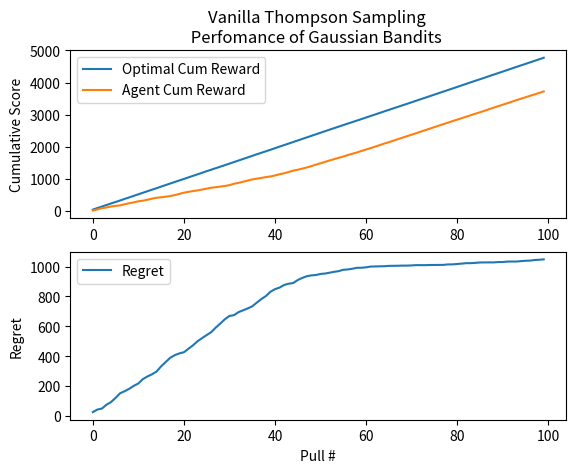

Write Python code to recreate this figure.
# Implement vanilla Thompson sampling
import random as rand
import heapq
import numpy as np
import matplotlib.pyplot as plt

# Create Random bandit machine with unknown mean and variance
class BernoulliBandit:
    def __init__(self, arms_no, id_no, estimation_threshold):
        '''
        arms: A list of each arm and it's mean at index: arm number
        id_no: ID number for the bandit
        Arms_no: number of arms this bandit has
        '''
        self.arms = []
        # Give each arm of the bandit a mean
        for arm in range(arms_no):
            self.arms.append(rand.random())

        self.id_no = id_no
        self.threshold = estimation_threshold
        self.arms_no = arms_no

        self.best_arm = np.argmax(self.arms)
    

    def sample(self, arm):
        '''
        Returns: Bernoulli reward with probability of the mean of the Bandit
        '''
        # Compares with mean of arm
        if rand.random() < self.arms[arm]:
            return 1
        
        else:
            return 0
    
    def guess(self, guess, arm):
        '''
        Guess: A float of the estimated mean for the bandit
        
        Returns:
            True if value is within threshold, False otherwise
        '''
        isTrue = abs(self.arms[arm] - guess)

        if isTrue <= self.threshold:
            return True
        
        return False
    
    def get_best_arm(self):
        return self.best_arm

class GaussianBandit:
    def __init__(self, num_arms, id_num,  sigma=1): # add mu
        self.num_arms = num_arms
        self.id_num = id_num
        #self.mean = mu
        self.deviation = sigma
        # Initialize the mean reward for each arm
        self.arms = []
        # Give each arm of the bandit a mean
        for i in range(num_arms):
            x = rand.random() *10
            #print(x)
            self.arms.append(x)

        self.best_arm = np.argmax(self.arms)
        self.visit_count = 0
        self.sum_satisfaction = 0
        
    def sample(self, arm):
        # Sample a reward for the given arm based on the Gaussian distribution
        self.visit_count += 1

        s = np.random.normal(self.arms[arm],self.deviation)

        self.sum_satisfaction += s
        return s
    
    def get_best_arm(self):
        return self.best_arm
####################################################################################

####################################################################################
# This Agent plays the game and makes estimates on the 
class TSBernoulli_Agent:
    def __init__(self, epsilon, decay_rate, epsilon_end):
        self.bandit_interactions = {} #maybe make this a heap in the future
        self.epsilon = epsilon
        self.decay = decay_rate
        self.epsilon_end = epsilon_end
        self.action_count = 0
        self.cum_reward = []

    def choose_arm(self, sample_list):
        '''
        Returns List of best arm number for each known bandit
        Sample_list: A list of the ID numbers of Bandits to choose
        '''
        best_arm_idx_list = []

        for bandit in sample_list:
            best_idx = 0 
            best_reward = 0
            idx = 0

            # For every bandit in our sample list, sample the best arm
            for alpha, beta in self.bandit_interactions[bandit][0]:
 
                x = np.random.beta(alpha, beta)
                if x > best_reward:
                    best_reward = x
                    best_idx = idx
                idx += 1      

            best_arm_idx_list.append(best_idx)
        
        return best_arm_idx_list
    
    def choose_bandit(self, sample_no):
        '''
        Returns a number of bandits to test
        Sample_no: The number of bandits to test
        '''     
        sample = np.random.choice(list(self.bandit_interactions.keys()), size=sample_no)

        return sample

    def update_estimates(self, reward, id, arm_no):
        '''
        Reward: The reward received from a bandit
        ID: The id number of the bandit
        Arm_no: The arm of bandit ID that was pulled
        '''
        #Update List, reward count and visit count
        distribution, c, rc = self.bandit_interactions[id]
        #Update Alpha Beta count for list at arm arm_no
        if reward == 1:
          distribution[arm_no][0] += 1
        else:
          distribution[arm_no][1] += 1
        
        self.bandit_interactions[id] = (distribution, c + 1, rc+reward)         
        
        # Record cumulative reward
        if len(self.cum_reward) > 0:
          self.cum_reward.append(self.cum_reward[-1] +reward)
        else:
          self.cum_reward.append(reward)
        return

    def add_bandit(self, id, num_of_arms, arm_alpha = 1, arm_beta = 1 ):
        '''
        ID: ID number of the bandit to be added to self history
        Bandit_alpah/beta: The estimated reward from the bandit, initialized to 1 for uniform beta distribution
        '''
        # Bandit item has tuple (Beta distribution for each arm in bandit, visit_count, cumulative_reward)
        arm_distribution = []
        for i in range(num_of_arms):
            arm_distribution.append([arm_alpha, arm_beta])

        self.bandit_interactions[id] = (arm_distribution, 0, 0)
        
        return False
    
    def show_estimates(self):
        '''
        Return a list of each bandit and assumed win probability
        '''
        estimates = list()

        for key in self.bandit_interactions:
          if self.bandit_interactions[key][2] != 0:
            estimates.append((key,self.bandit_interactions[key][0]/self.bandit_interactions[key][2]))
          else:
            estimates.append((key, 0))
        return estimates
    
    def get_cum_reward(self):
      '''
      Return the cumulative reward for the agent
      '''
      return self.cum_reward[-1]

class TSGaussian_Agent:
    def __init__(self,bandit_count, arm_co, mu=0, sigma=100, ):
        self.prior_mu_of_mu = np.zeros((bandit_count,arm_co))
        
        self.prior_sigma_of_mu = np.full((bandit_count, arm_co), 100.0)
        self.bandit_interactions = {} #maybe make this a heap in the future
        
        self.post_mu_of_mu = self.prior_mu_of_mu
        self.post_sigma_of_mu = self.prior_sigma_of_mu

        self.action_count = 0
        self.cum_reward = []
        
        self.n = 0
        self.sum_satisfaction = 0
            
    def choose_arm(self, sample_list):
        '''
        Returns List of best arm number for each known bandit
        Sample_list: A list of the ID numbers of Bandits to choose
        '''
        best_arm_idx_list = []
        
        for bandit in sample_list:
            best_idx = 0 
            best_reward = float('-inf')
            idx = 0

            # For every bandit in our sample list, sample the best arm
            for mean, sig in zip(self.prior_mu_of_mu[bandit], self.prior_sigma_of_mu[bandit]):              
              x = np.random.normal(mean, sig)
            
              # Record Best index
              if x > best_reward:
                best_reward = x
                best_idx = idx
              
              idx += 1      

            best_arm_idx_list.append(best_idx)

        return best_arm_idx_list
    
    def choose_bandit(self, sample_no):
        '''
        Returns a number of bandits to test
        Sample_no: The number of bandits to test
        '''     
        sample = np.random.choice(list(self.bandit_interactions.keys()), size=sample_no)

        return sample

    def update_estimates(self, reward, id, arm_no):
        '''
        Reward: The reward received from a bandit
        ID: The id number of the bandit
        Arm_no: The arm of bandit ID that was pulled
        '''
        # Visit Count and Cumulative Reward
        c, rc = self.bandit_interactions[id]
        # Since updating every experience, count is always equal to 1
        self.bandit_interactions[id] = (1, rc+reward)

        #print("Count and Cum_Reward and reward: ", c, rc, reward)
        # Posterior Update 
        y = self.prior_sigma_of_mu[id][arm_no]**2
        s = np.sqrt((1 /y + c/ 1)**-1)
        self.post_sigma_of_mu[id][arm_no] = s
        self.post_mu_of_mu[id][arm_no] = (s**2) * ((self.prior_mu_of_mu[id][arm_no] /y) + (reward / 1))
  
        # Update Prior
        self.prior_mu_of_mu[id][arm_no] = self.post_mu_of_mu[id][arm_no]
        self.prior_sigma_of_mu[id][arm_no] = self.post_sigma_of_mu[id][arm_no]

        # Record cumulative reward
        if len(self.cum_reward) > 0:
          self.cum_reward.append(self.cum_reward[-1] +reward)
        else:
          self.cum_reward.append(reward)
        return

    def add_bandit(self, id, num_of_arms, arm_mean = 0, arm_variance = 100 ):
        '''
        ID: ID number of the bandit to be added to self history
        Bandit_mean/variance: The estimated reward from the bandit, initialized to 0 for uniform Gaussian distribution
        '''
        # Bandit item has tuple (arm visit_count, cumulative_reward)

        self.bandit_interactions[id] = (0, 0)
        
        return False
    
    def show_estimates(self):
        '''
        Return a list of each bandit and assumed win probability
        NOT HELPFUL YET
        '''
        estimates = list()

        for key in self.bandit_interactions:
          if self.bandit_interactions[key][2] != 0:
            estimates.append((key,self.bandit_interactions[key][0]/self.bandit_interactions[key][2]))
          else:
            estimates.append((key, 0))
        return estimates
    
    def get_cum_reward(self):
      '''
      Return the cumulative reward for the agent
      '''
      return self.cum_reward[-1]

if __name__ == '__main__':
    threshold = 0.05
    num_of_arms = 20
    epsilon = 0
    decay = 0.995
    epsilon_end = 0.0
    bandits_count = 10
    episodes = 100
    sample_no = 5

    bandits = {}
    # Change to Bernoulli if desired
    agent = TSGaussian_Agent(bandits_count, num_of_arms)

    best_bandit = None
    cum_best_reward = []
    best_reward = []
    reward = []
    regret = []
    bayesian_regret = 0

    # Initialize the bandits and find which has the best mean
    for i in range(bandits_count):
        # Change to Bernoulli if desired
        x = GaussianBandit(num_of_arms, i, threshold)
        bandits[i] = x
        agent.add_bandit(i, num_of_arms)
        
    for e in range(episodes):
        choice = agent.choose_bandit(sample_no)
        best_arm_list = agent.choose_arm(choice)
        #print(best_arm_list)
        cum_regret = 0
        cum_rew = 0
        rew = 0

        for idx, bandit in enumerate(choice):
            #print(idx, bandit)
            breward = bandits[bandit].sample(best_arm_list[idx])
            agent.update_estimates(breward, bandit, best_arm_list[idx])
            rew += breward

            # Calculate the Regret
            # Sample the best arm - reward and current arm 
            best_arm_reward = bandits[bandit].sample(bandits[bandit].get_best_arm())
            cum_regret += (best_arm_reward - breward)
            cum_rew += best_arm_reward

        regret.append(cum_regret)
        best_reward.append(cum_rew)
        reward.append(rew)
    cum_sum = np.cumsum(regret)
    cum_best_reward = np.cumsum(best_reward)

    # Check our work
    count_correct=0
    cum_reward = np.cumsum(reward)

    # Does not get approximation for every bandit
    # When it gets a correct approximation, it is because agent
    # noticed it gave a higher reward distribution and played it again
    
    # Plot 
    fig = plt.figure()
    
    ax = fig.add_subplot(2,1,1)    
    plt.title("Vanilla Thompson Sampling \n Perfomance of Gaussian Bandits  ")
    plt.plot(range(len(cum_best_reward)), cum_best_reward, label="Optimal Cum Reward") 
    plt.plot(range(len(cum_reward)), cum_reward, label="Agent Cum Reward")
    plt.ylabel('Cumulative Score')
    ax.legend()
    
    bx = fig.add_subplot(2,1,2)
    plt.plot(range(len(cum_sum)), cum_sum, label="Regret")
    plt.ylabel('Regret')
    plt.xlabel('Pull #')
     
    plt.legend(loc='best')
    plt.show()